Dataset: DR data-reorganized (GitHub, sinagh72/contrastive-learning). Classes: non-referral, referral.

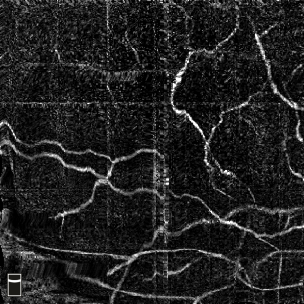
Label: referral

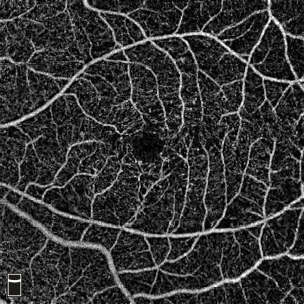
Label: non-referral

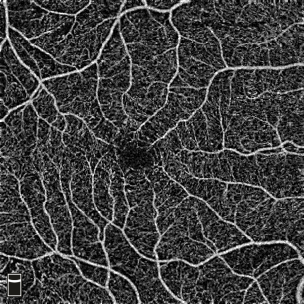
Label: referral

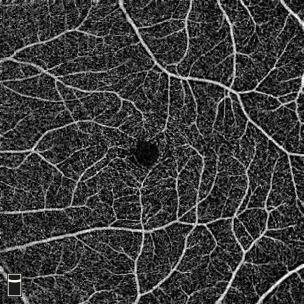
Label: non-referral

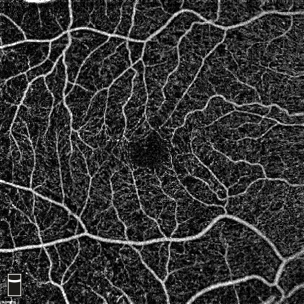
Label: referral

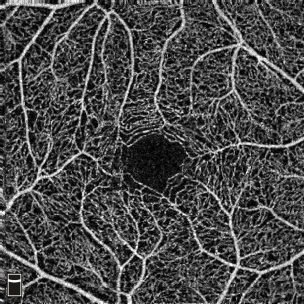
Label: non-referral
